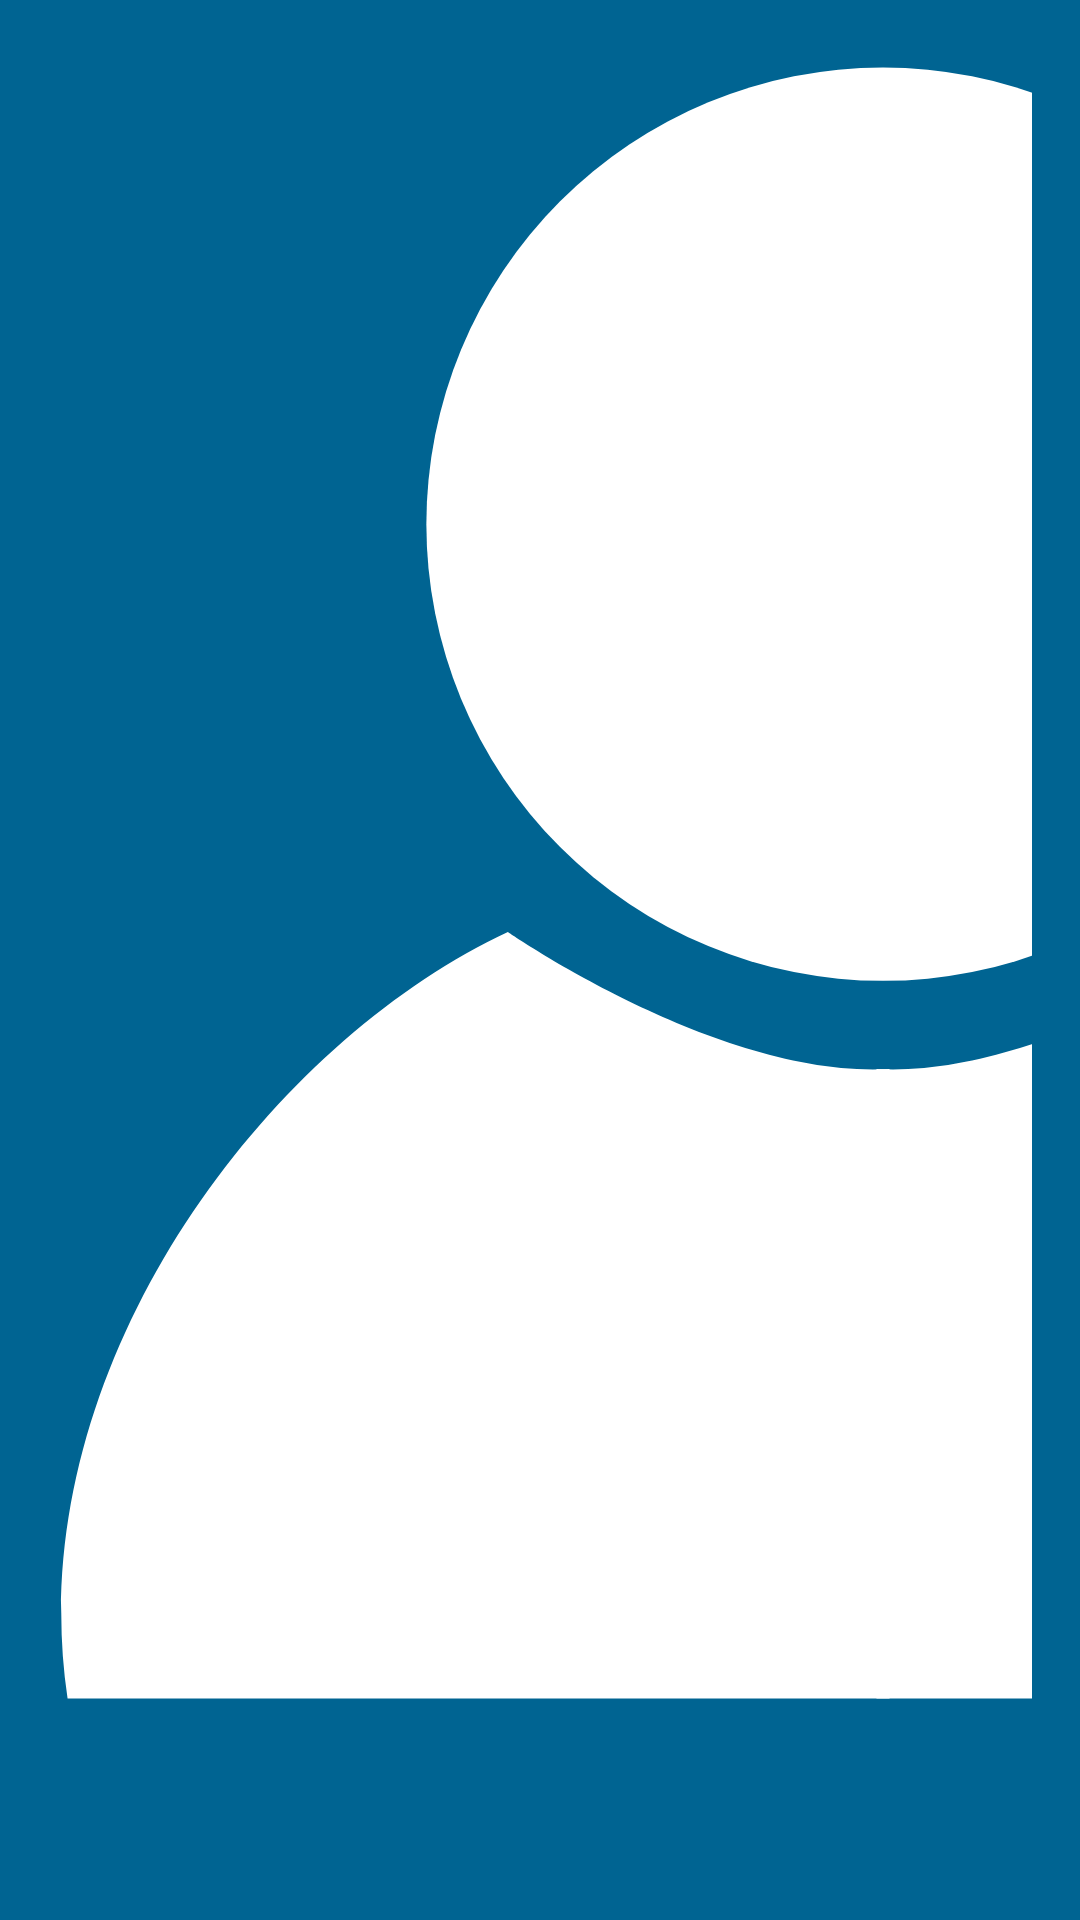

Here is an Android app screen rendered from its layout file. Give the layout XML and the strings, colors and styles it references.
<!-- AndroidManifest.xml: application theme AppTheme -->
<!-- res/layout/nav_header_main.xml -->
<?xml version="1.0" encoding="utf-8"?>
<androidx.constraintlayout.widget.ConstraintLayout xmlns:android="http://schemas.android.com/apk/res/android"
    xmlns:app="http://schemas.android.com/apk/res-auto"
    android:layout_width="match_parent"
    android:layout_height="@dimen/nav_header_height"
    android:background="?attr/colorPrimary"
    android:paddingHorizontal="@dimen/activity_horizontal_margin"
    android:paddingVertical="@dimen/vertical_margin"
    android:theme="@style/AppTheme">

    <com.google.android.material.imageview.ShapeableImageView
        android:id="@+id/navUserPhoto"
        android:layout_width="0dp"
        android:layout_height="0dp"
        android:contentDescription="@string/nav_header_desc"
        app:layout_constraintBottom_toTopOf="@+id/nav_username_text"
        app:layout_constraintDimensionRatio="1"
        app:layout_constraintStart_toStartOf="parent"
        app:layout_constraintTop_toTopOf="parent"
        app:srcCompat="@drawable/user_photo_placeholder" />

    <TextView
        android:id="@+id/nav_username_text"
        android:layout_width="wrap_content"
        android:layout_height="wrap_content"
        android:paddingTop="@dimen/nav_header_vertical_spacing"
        android:textAppearance="@style/TextAppearance.AppCompat.Medium"
        android:textColor="?attr/colorOnPrimary"
        android:theme="@style/AppTheme"
        app:layout_constraintBottom_toTopOf="@+id/nav_email_text"
        app:layout_constraintStart_toStartOf="@+id/nav_email_text" />

    <TextView
        android:id="@+id/nav_email_text"
        android:layout_width="wrap_content"
        android:layout_height="wrap_content"
        android:textAppearance="@style/TextAppearance.AppCompat.Small"
        android:textColor="?attr/colorOnPrimary"
        app:layout_constraintBottom_toBottomOf="parent"
        app:layout_constraintStart_toStartOf="parent" />

</androidx.constraintlayout.widget.ConstraintLayout>
<!-- resources referenced by this layout -->
<resources>
  <dimen name="activity_horizontal_margin">16dp</dimen>
  <dimen name="nav_header_height">176dp</dimen>
  <dimen name="nav_header_vertical_spacing">8dp</dimen>
  <dimen name="vertical_margin">16dp</dimen>
  <!-- drawable user_photo_placeholder (drawable) -->
  <vector xmlns:android="http://schemas.android.com/apk/res/android"
      android:width="200dp"
      android:height="200dp"
      android:viewportWidth="512"
      android:viewportHeight="512">
    <path
        android:pathData="M116,146a140,140 0,1 0,280 0a140,140 0,1 0,-280 0z"
        android:fillColor="?attr/colorOnPrimary"/>
    <path
        android:pathData="M6,506C-9,406 66,306 141,271C141,271 206,316 258,313L258,506L6,506Z"
        android:fillColor="?attr/colorOnPrimary"/>
    <path
        android:pathData="M506,506C521,406 446,306 371,271C371,271 306,316 254,313L254,506L506,506Z"
        android:fillColor="?attr/colorOnPrimary"/>
  </vector>
  <string name="nav_header_desc">Navigation header</string>
  <color name="md_theme_light_primary">#006492</color>
  <color name="md_theme_light_onPrimary">#FFFFFF</color>
  <color name="md_theme_light_primaryContainer">#C9E6FF</color>
  <color name="md_theme_light_onPrimaryContainer">#001E2F</color>
  <color name="md_theme_light_secondary">#50606E</color>
  <color name="md_theme_light_onSecondary">#FFFFFF</color>
  <color name="md_theme_light_secondaryContainer">#D3E5F5</color>
  <color name="md_theme_light_onSecondaryContainer">#0C1D29</color>
  <color name="md_theme_light_tertiary">#64597B</color>
  <color name="md_theme_light_onTertiary">#FFFFFF</color>
  <color name="md_theme_light_tertiaryContainer">#EADDFF</color>
  <color name="md_theme_light_onTertiaryContainer">#201634</color>
  <color name="md_theme_light_error">#BA1A1A</color>
  <color name="md_theme_light_errorContainer">#FFDAD6</color>
  <color name="md_theme_light_onError">#FFFFFF</color>
  <color name="md_theme_light_onErrorContainer">#410002</color>
  <color name="md_theme_light_background">#FCFCFF</color>
  <color name="md_theme_light_onBackground">#1A1C1E</color>
  <color name="md_theme_light_surface">#FCFCFF</color>
  <color name="md_theme_light_onSurface">#1A1C1E</color>
  <color name="md_theme_light_surfaceVariant">#DDE3EA</color>
  <color name="md_theme_light_onSurfaceVariant">#41474D</color>
  <color name="md_theme_light_outline">#72787E</color>
  <color name="md_theme_light_inverseOnSurface">#F0F0F3</color>
  <color name="md_theme_light_inverseSurface">#2E3133</color>
  <color name="md_theme_light_inversePrimary">#8BCEFF</color>
</resources>
